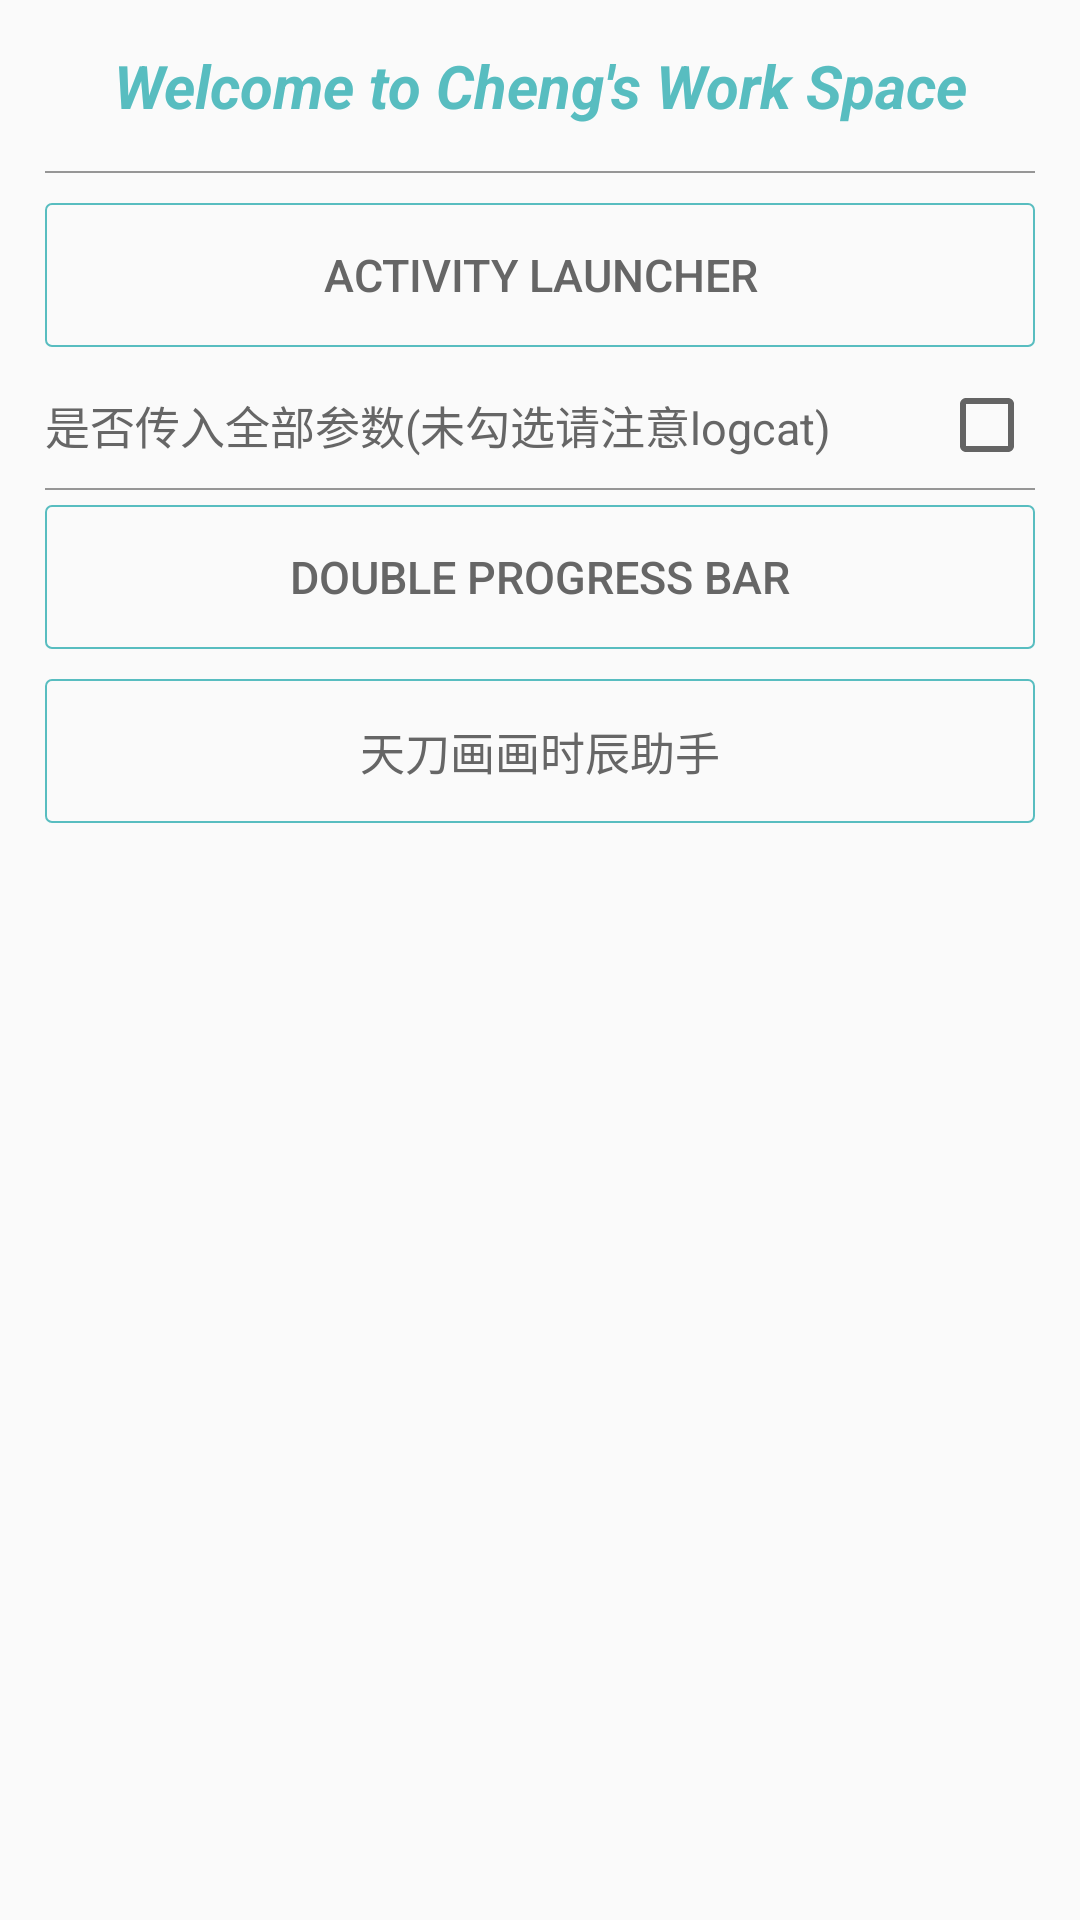

Here is an Android app screen rendered from its layout file. Give the layout XML and the strings, colors and styles it references.
<!-- AndroidManifest.xml: application theme AppTheme -->
<!-- res/layout/activity_ac_home.xml -->
<?xml version="1.0" encoding="utf-8"?>
<ScrollView xmlns:android="http://schemas.android.com/apk/res/android"
    xmlns:tools="http://schemas.android.com/tools"
    android:layout_width="match_parent"
    android:layout_height="match_parent"
    tools:context="com.ox.chengystudio.activity.AcHome">

    <LinearLayout
        android:layout_width="match_parent"
        android:layout_height="wrap_content"
        android:gravity="center_horizontal"
        android:orientation="vertical">

        
        <include layout="@layout/ac_home_header" />

        
        <include layout="@layout/ac_home_activity_launcher" />

        
        <Button
            android:id="@+id/btn_double_progress_bar"
            style="@style/Style.HomeButton"
            android:text="Double Progress Bar"
            android:textColor="@color/colorFontGray" />

        
        <Button
            android:id="@+id/btn_draw_helper"
            style="@style/Style.HomeButton"
            android:text="天刀画画时辰助手"
            android:textColor="@color/colorFontGray" />

    </LinearLayout>

</ScrollView>
<!-- res/layout/ac_home_header.xml (included above) -->
<?xml version="1.0" encoding="utf-8"?>
<LinearLayout xmlns:android="http://schemas.android.com/apk/res/android"
    android:layout_width="match_parent"
    android:layout_height="match_parent"
    android:orientation="vertical">

    <TextView
        android:layout_width="match_parent"
        android:layout_height="wrap_content"
        android:layout_marginBottom="15dp"
        android:layout_marginTop="15dp"
        android:gravity="center_horizontal"
        android:text="@string/welcome_to_cheng_s_work_space"
        android:textColor="@color/colorFontGreen"
        android:textSize="@dimen/font_size_title"
        android:textStyle="bold|italic" />

    <View style="@style/Style.Underline.LRMargin15" />

</LinearLayout>
<!-- res/layout/ac_home_activity_launcher.xml (included above) -->
<?xml version="1.0" encoding="utf-8"?>
<LinearLayout xmlns:android="http://schemas.android.com/apk/res/android"
    android:layout_width="match_parent"
    android:layout_height="match_parent"
    android:orientation="vertical">

    <Button
        android:id="@+id/btn_activity_launcher"
        style="@style/Style.HomeButton"
        android:layout_marginTop="10dp"
        android:text="Activity Launcher"
        android:textColor="@color/colorFontGray" />

    <LinearLayout
        android:layout_width="match_parent"
        android:layout_height="wrap_content"
        android:layout_marginBottom="5dp"
        android:layout_marginLeft="15dp"
        android:layout_marginRight="15dp"
        android:layout_marginTop="5dp"
        android:gravity="center_vertical">

        <TextView
            android:layout_width="0dp"
            android:layout_height="wrap_content"
            android:layout_weight="1"
            android:text="是否传入全部参数(未勾选请注意logcat)"
            android:textColor="@color/colorFontGray"
            android:textSize="@dimen/font_size_normal" />

        <CheckBox
            android:id="@+id/cb_launch_param_full"
            android:layout_width="wrap_content"
            android:layout_height="wrap_content" />

    </LinearLayout>

    <View style="@style/Style.Underline.LRMargin15" />

</LinearLayout>
<!-- resources referenced by this layout -->
<resources>
  <color name="colorFontGray">#666666</color>
  <color name="colorFontGreen">#58bdc0</color>
  <dimen name="font_size_normal">15sp</dimen>
  <dimen name="font_size_title">20sp</dimen>
  <string name="welcome_to_cheng_s_work_space">Welcome to Cheng\'s Work Space</string>
  <style name="Style.HomeButton">
          <item name="android:layout_width">match_parent</item>
          <item name="android:layout_height">wrap_content</item>
          <item name="android:paddingTop">10dp</item>
          <item name="android:paddingBottom">10dp</item>
          <item name="android:layout_marginTop">5dp</item>
          <item name="android:layout_marginBottom">5dp</item>
          <item name="android:layout_marginLeft">15dp</item>
          <item name="android:layout_marginRight">15dp</item>
          <item name="android:gravity">center</item>
          <item name="android:background">@drawable/slt_home_btn</item>
          <item name="android:textSize">@dimen/font_size_normal</item>
          <item name="android:textColor">@color/colorFontGray</item>
      </style>
  <style name="Style.Underline.LRMargin15">
          <item name="android:layout_marginLeft">15dp</item>
          <item name="android:layout_marginRight">15dp</item>
      </style>
  <style name="AppTheme" parent="Theme.AppCompat.Light.NoActionBar">
          
          <item name="colorPrimary">@color/colorPrimary</item>
          <item name="colorPrimaryDark">@color/colorPrimaryDark</item>
          <item name="colorAccent">@color/colorAccent</item>
      </style>
  <!-- drawable slt_home_btn (drawable) -->
  <?xml version="1.0" encoding="utf-8"?>
  <selector xmlns:android="http://schemas.android.com/apk/res/android">
  
      <item android:state_pressed="true" android:drawable="@drawable/shape_home_button_bg_pressed"/>
      <item android:state_pressed="false" android:drawable="@drawable/shape_home_button_bg"/>
  
  </selector>
  <color name="colorPrimary">#3F51B5</color>
  <color name="colorPrimaryDark">#303F9F</color>
  <color name="colorAccent">#FF4081</color>
  <!-- drawable shape_home_button_bg_pressed (drawable) -->
  <?xml version="1.0" encoding="utf-8"?>
  <shape xmlns:android="http://schemas.android.com/apk/res/android"
      android:shape="rectangle">
  
      <stroke
          android:width="0.5dp"
          android:color="@color/colorFontGreen" />
  
      <corners android:radius="2dp"/>
  
      <solid android:color="@color/colorPressGray"/>
  
  </shape>
  <!-- drawable shape_home_button_bg (drawable) -->
  <?xml version="1.0" encoding="utf-8"?>
  <shape xmlns:android="http://schemas.android.com/apk/res/android"
      android:shape="rectangle">
  
      <stroke
          android:width="0.5dp"
          android:color="@color/colorFontGreen" />
  
      <corners android:radius="2dp"/>
  
  </shape>
  <color name="colorPressGray">#33666666</color>
</resources>
